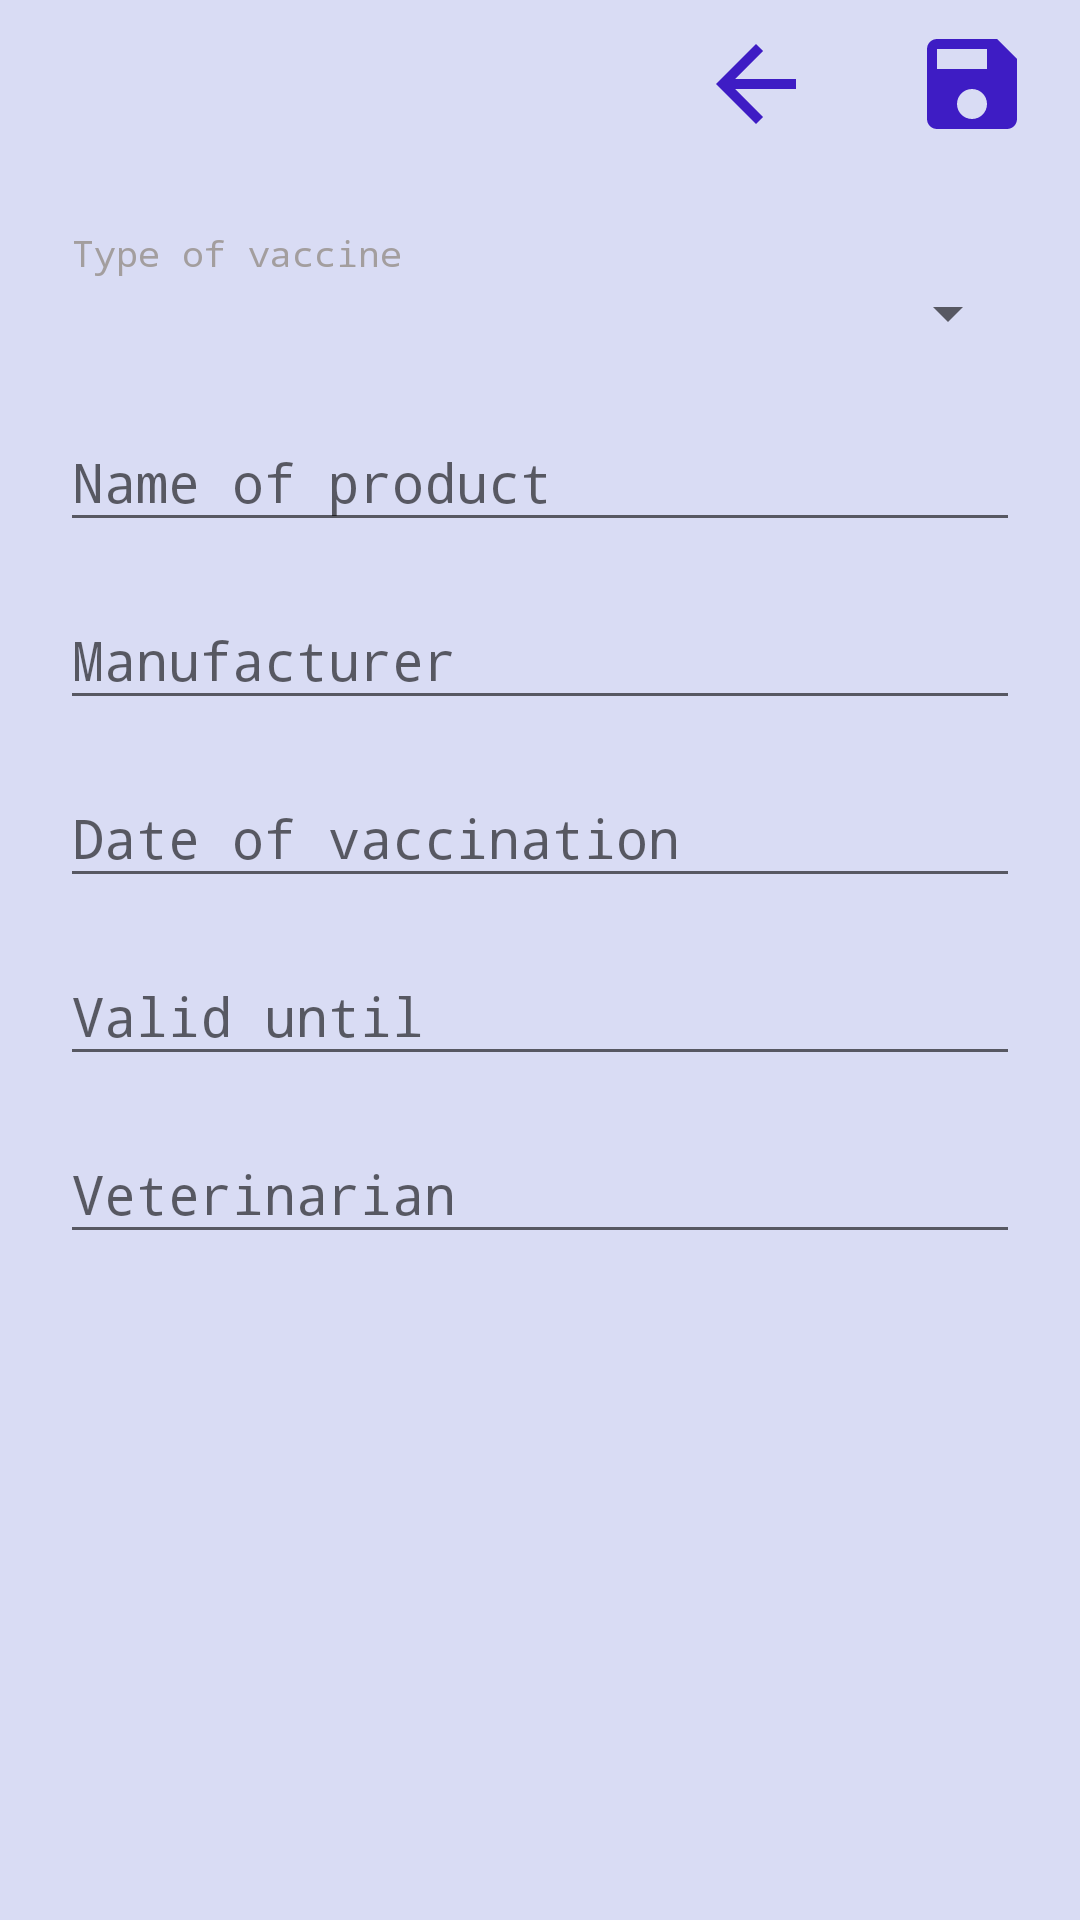

The Android layout XML behind this screen, and the referenced resources:
<!-- AndroidManifest.xml: application theme Theme.MyPetsApp -->
<!-- res/layout/activity_vaccines_taker.xml -->
<?xml version="1.0" encoding="utf-8"?>
<LinearLayout xmlns:android="http://schemas.android.com/apk/res/android"
    xmlns:app="http://schemas.android.com/apk/res-auto"
    xmlns:tools="http://schemas.android.com/tools"
    android:layout_width="match_parent"
    android:layout_height="match_parent"
    android:orientation="vertical"
    android:id="@+id/vaccinesTakerLayout"
    style="@style/Theme.MyPetsApp.NoActionBar"
    android:background="#99C3C8F1"
    tools:context=".sideBar.vaccines.VaccinesTakerActivity">

    <Toolbar
        android:id="@+id/toolbarVaccines"
        android:title="vaccine"
        android:titleTextColor="@color/white"
        android:layout_width="match_parent"
        android:layout_height="?actionBarSize">

        <RelativeLayout
            android:layout_width="match_parent"
            android:layout_height="wrap_content">

            <ImageView
                android:id="@+id/saveVaccine"
                android:layout_margin="8dp"
                android:src="@drawable/ic_baseline_save_24"
                android:layout_alignParentEnd="true"
                android:background="#00000000"
                android:layout_width="?actionBarSize"
                android:layout_height="?actionBarSize"/>

            <ImageView
                android:id="@+id/backVaccines"
                android:layout_width="?actionBarSize"
                android:layout_height="?actionBarSize"
                android:layout_marginStart="8dp"
                android:layout_marginTop="8dp"
                android:layout_marginEnd="8dp"
                android:layout_marginBottom="8dp"
                android:layout_toStartOf="@+id/saveVaccine"
                android:background="#00000000"
                android:src="@drawable/back" />
        </RelativeLayout>
    </Toolbar>

    <ScrollView
        android:layout_width="match_parent"
        android:layout_height="wrap_content">

        <LinearLayout
            android:layout_width="match_parent"
            android:layout_height="wrap_content"
            android:orientation="vertical"
            android:padding="20dp">

            <TextView
                android:layout_width="match_parent"
                android:layout_height="wrap_content"
                android:enabled="false"
                android:paddingLeft="4dp"
                android:textSize="12dp"
                android:fontFamily="monospace"
                android:text="@string/typeVaccine"
                android:textColor="@color/hint" />

            <Spinner
                android:id="@+id/spinnerTypeVaccine"
                android:layout_width="match_parent"
                android:layout_height="wrap_content"
                android:layout_marginBottom="12dp"/>

            <com.google.android.material.textfield.TextInputLayout
                android:layout_width="match_parent"
                android:layout_height="wrap_content"
                android:layout_marginBottom="7dp"
                android:hint="@string/nameProduct">

                <com.google.android.material.textfield.TextInputEditText
                    android:id="@+id/nameVaccine"
                    android:layout_width="match_parent"
                    android:layout_height="wrap_content"
                    android:fontFamily="monospace" />
            </com.google.android.material.textfield.TextInputLayout>

            <com.google.android.material.textfield.TextInputLayout
                android:layout_width="match_parent"
                android:layout_height="wrap_content"
                android:layout_marginBottom="7dp"
                android:hint="@string/manufacturer">

                <com.google.android.material.textfield.TextInputEditText
                    android:id="@+id/manufacturerVaccine"
                    android:layout_width="match_parent"
                    android:layout_height="wrap_content" />
            </com.google.android.material.textfield.TextInputLayout>

            <com.google.android.material.textfield.TextInputLayout
                android:layout_width="match_parent"
                android:layout_height="wrap_content"
                android:layout_marginBottom="7dp"
                android:hint="@string/dateVaccine">

                <com.google.android.material.textfield.TextInputEditText
                    android:id="@+id/dateVaccine"
                    android:layout_width="match_parent"
                    android:layout_height="wrap_content"
                    android:focusable="false"
                    android:onClick="onClickDate"/>
            </com.google.android.material.textfield.TextInputLayout>

            <com.google.android.material.textfield.TextInputLayout
                android:layout_width="match_parent"
                android:layout_height="wrap_content"
                android:layout_marginBottom="7dp"
                android:hint="@string/validUntil">

                <com.google.android.material.textfield.TextInputEditText
                    android:id="@+id/validUntilVaccine"
                    android:layout_width="match_parent"
                    android:layout_height="wrap_content"
                    android:focusable="false"
                    android:onClick="onClickValidUntil"/>
            </com.google.android.material.textfield.TextInputLayout>

            <com.google.android.material.textfield.TextInputLayout
                android:layout_width="match_parent"
                android:layout_height="wrap_content"
                android:layout_marginBottom="7dp"
                android:hint="@string/veterinarian">

                <com.google.android.material.textfield.TextInputEditText
                    android:id="@+id/veterinarianVaccine"
                    android:layout_width="match_parent"
                    android:layout_height="wrap_content" />
            </com.google.android.material.textfield.TextInputLayout>

        </LinearLayout>

    </ScrollView>

</LinearLayout>
<!-- resources referenced by this layout -->
<resources>
  <color name="hint">#a39e9e</color>
  <color name="white">#FFFFFFFF</color>
  <!-- drawable back (drawable) -->
  <vector android:autoMirrored="true" android:height="24dp"
      android:tint="#3E1CC4" android:viewportHeight="24"
      android:viewportWidth="24" android:width="24dp" xmlns:android="http://schemas.android.com/apk/res/android">
      <path android:fillColor="@android:color/white" android:pathData="M20,11H7.83l5.59,-5.59L12,4l-8,8 8,8 1.41,-1.41L7.83,13H20v-2z"/>
  </vector>
  <!-- drawable ic_baseline_save_24 (drawable) -->
  <vector android:height="24dp" android:tint="#3E1CC4"
      android:viewportHeight="24" android:viewportWidth="24"
      android:width="24dp" xmlns:android="http://schemas.android.com/apk/res/android">
      <path android:fillColor="@android:color/white" android:pathData="M17,3L5,3c-1.11,0 -2,0.9 -2,2v14c0,1.1 0.89,2 2,2h14c1.1,0 2,-0.9 2,-2L21,7l-4,-4zM12,19c-1.66,0 -3,-1.34 -3,-3s1.34,-3 3,-3 3,1.34 3,3 -1.34,3 -3,3zM15,9L5,9L5,5h10v4z"/>
  </vector>
  <string name="dateVaccine">Date of vaccination</string>
  <string name="manufacturer">Manufacturer</string>
  <string name="nameProduct">Name of product</string>
  <string name="typeVaccine">Type of vaccine</string>
  <string name="validUntil">Valid until</string>
  <string name="veterinarian">Veterinarian</string>
  <style name="Theme.MyPetsApp.NoActionBar">
          <item name="windowActionBar">false</item>
          <item name="windowNoTitle">true</item>
      </style>
  <style name="Theme.MyPetsApp" parent="Theme.AppCompat.Light.NoActionBar">
          
          <item name="colorPrimary">#7433D1</item>
          <item name="colorAccent">@color/forButtons</item>
          <item name="android:textColor">@color/purple_500</item>
          <item name="fontFamily">monospace</item>
          <item name="backgroundColor">@drawable/background_notes</item>
          <item name="buttonStyle">@style/buttonStyle</item>
          
      </style>
  <color name="forButtons">#dbbfff</color>
  <color name="purple_500">#FF6200EE</color>
  <!-- drawable background_notes (drawable) -->
  <shape xmlns:android="http://schemas.android.com/apk/res/android"
      android:shape="rectangle">
      <gradient
          android:angle="135"
          android:centerColor="#99C3C8F1"
          android:endColor="#99DBBFFF"
          android:startColor="#99B3CAEC"
          android:type="linear" />
  </shape>
  <style name="buttonStyle">
          <item name="android:layout_height">50dp</item>
          <item name="android:layout_width">180dp</item>
          <item name="android:textSize">13sp</item>
          <item name="android:gravity">center</item>
          <item name="android:textColor">@color/purple_500</item>
          <item name="fontFamily">monospace</item>
          <item name="android:background">@drawable/radius_btn</item>
      </style>
  <!-- drawable radius_btn (drawable) -->
  <?xml version="1.0" encoding="utf-8"?>
  <inset xmlns:android="http://schemas.android.com/apk/res/android"
      android:insetBottom="3dp"
      android:insetLeft="2dp"
      android:insetRight="2dp"
      android:insetTop="3dp">
      <ripple android:color="?attr/colorControlHighlight">
          <item>
              <shape android:shape="rectangle"
                  android:tint="@color/forButtons">
                  <corners
                      android:bottomLeftRadius="64dp"
                      android:topRightRadius="64dp"
                      android:topLeftRadius="16dp"
                      android:bottomRightRadius="32dp"/>
                  <solid android:color="@color/purple_500"/>
              </shape>
          </item>
      </ripple>
  </inset>
</resources>
